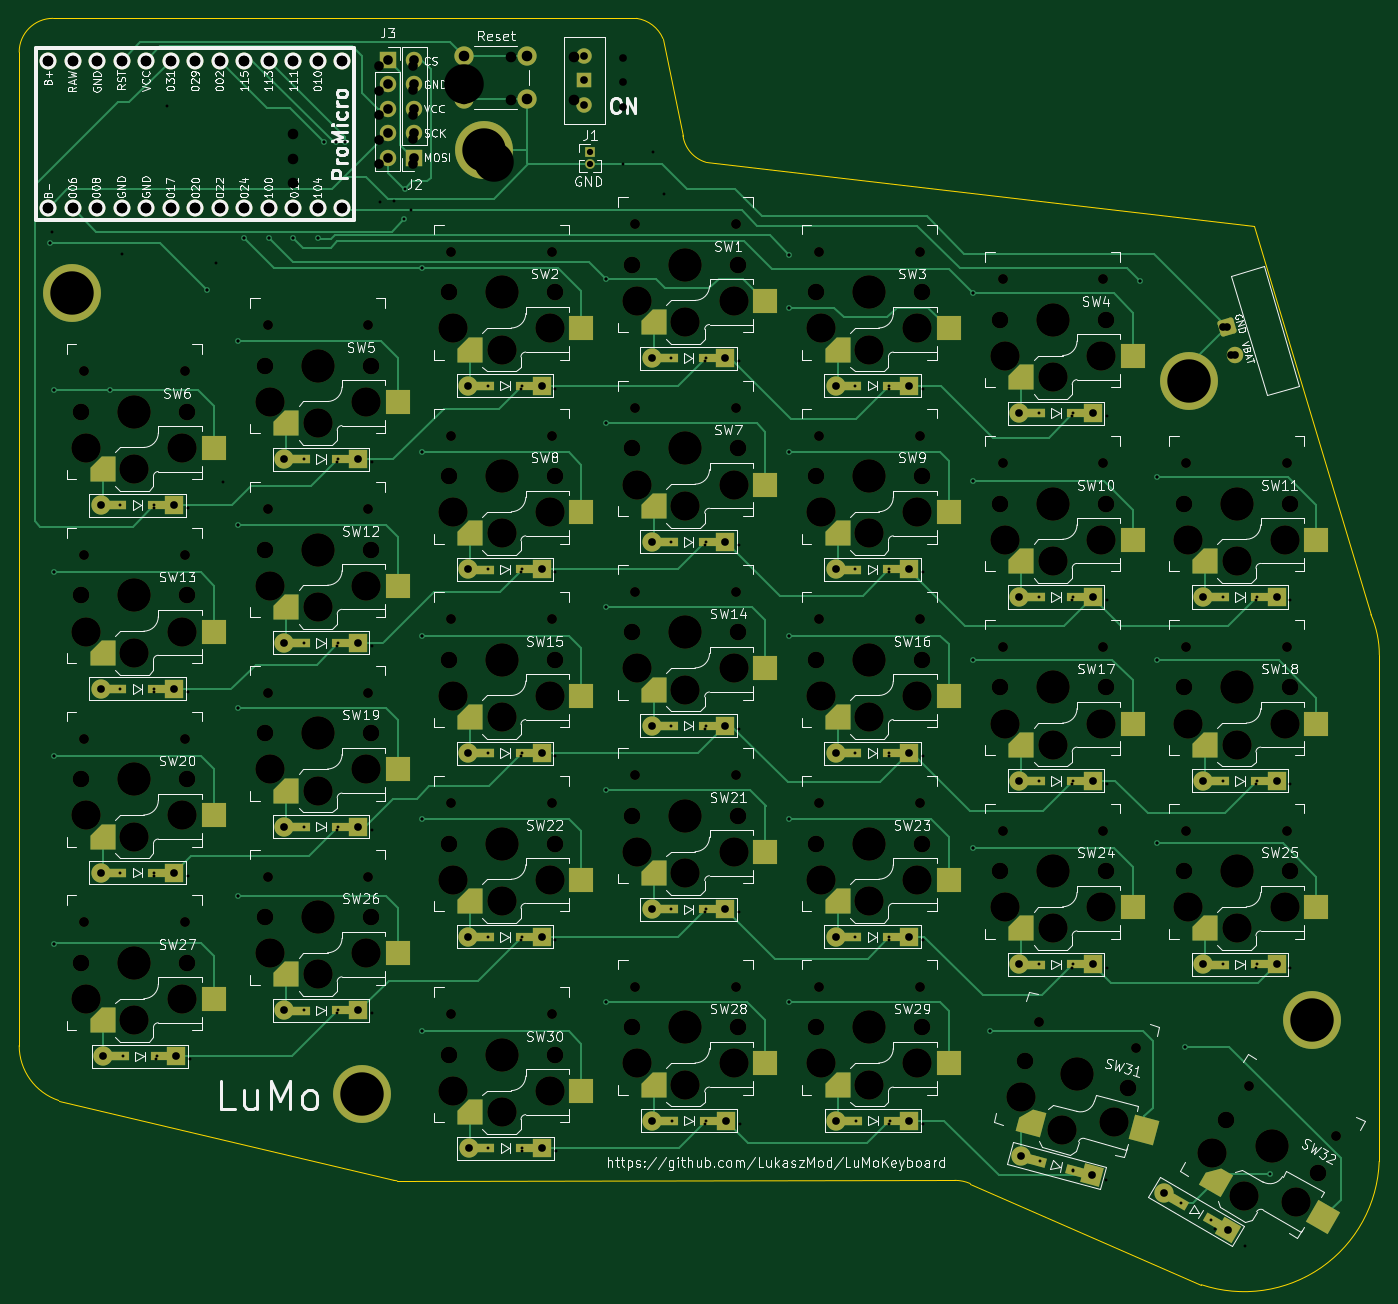
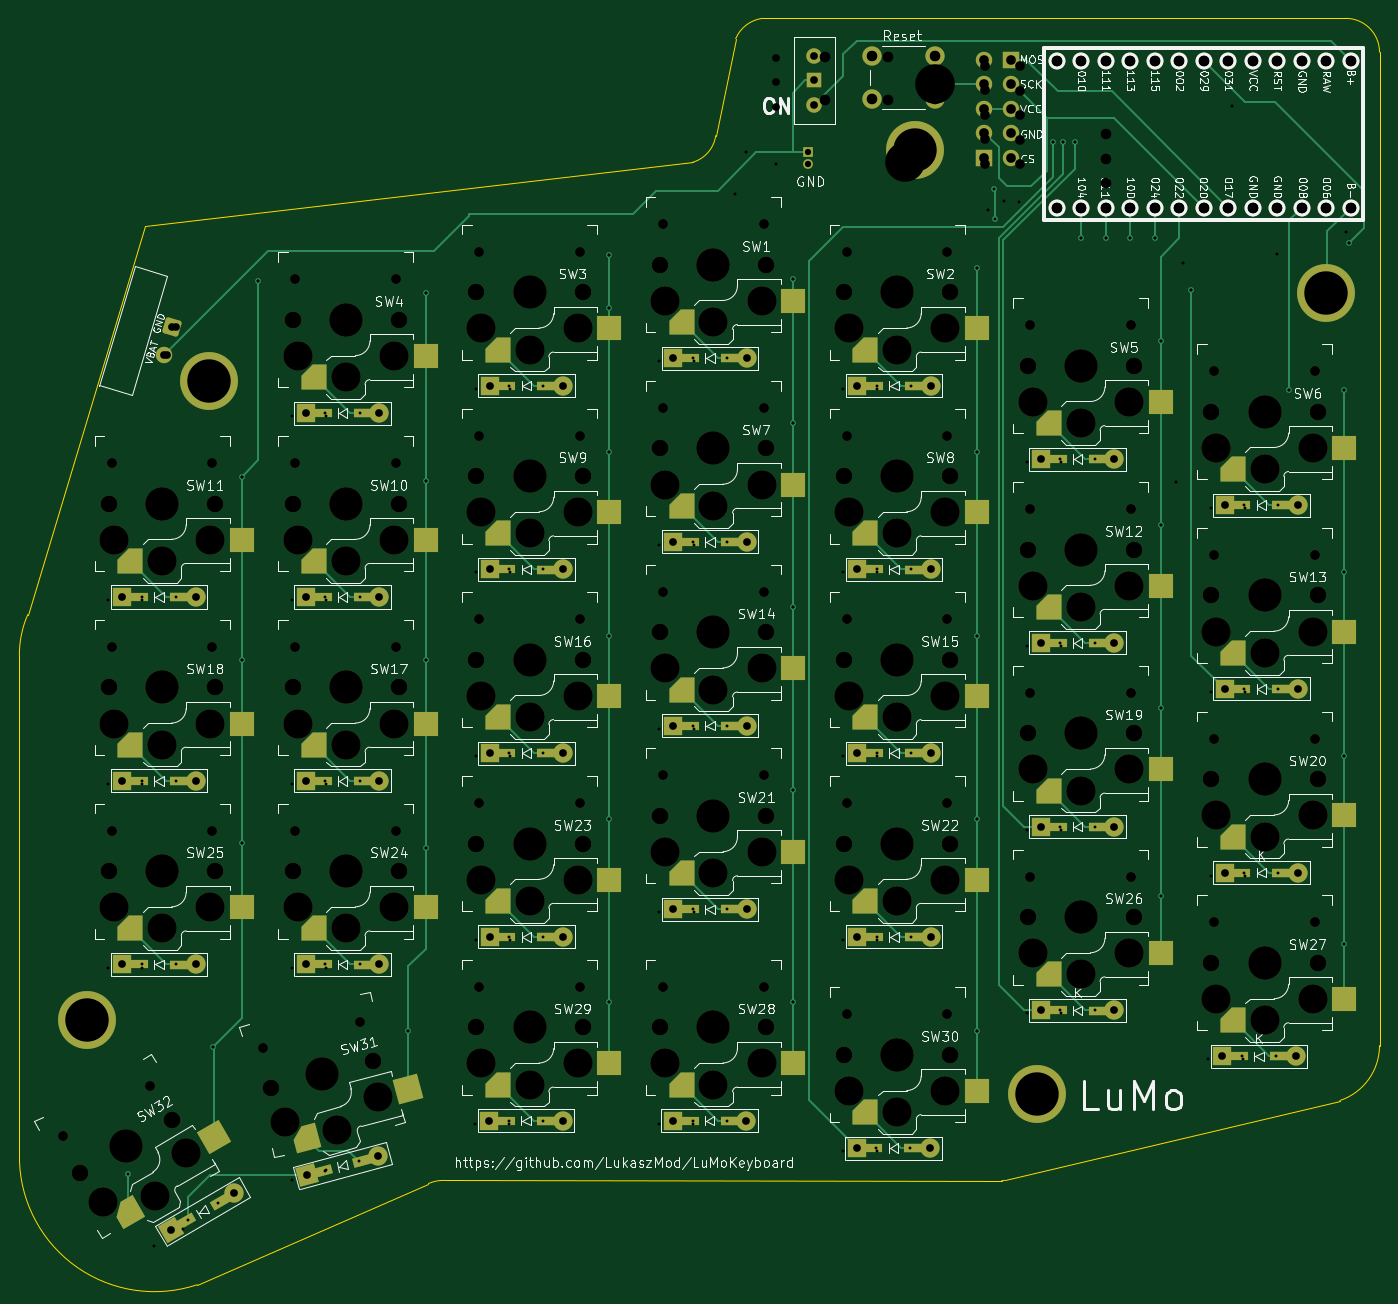
Circuit board: 10 layer files. Board 141.0 x 131.3 mm.
- bottom_copper: LuMo-B_Cu.gbr (30519 bytes)
- bottom_mask: LuMo-B_Mask.gbr (19622 bytes)
- bottom_silk: LuMo-B_Silkscreen.gbr (195209 bytes)
- outline: LuMo-Edge_Cuts.gbr (1570 bytes)
- top_copper: LuMo-F_Cu.gbr (38422 bytes)
- top_mask: LuMo-F_Mask.gbr (19630 bytes)
- top_silk: LuMo-F_Silkscreen.gbr (201522 bytes)
- drill: LuMo-NPTH.drl (4450 bytes)
- drill: LuMo-PTH.drl (3151 bytes)
- drill: LuMo.drl (8353 bytes)

=== bottom_copper: LuMo-B_Cu.gbr (30519 bytes, source omitted) ===
=== bottom_mask: LuMo-B_Mask.gbr (19622 bytes, source omitted) ===
=== bottom_silk: LuMo-B_Silkscreen.gbr (195209 bytes, source omitted) ===
=== outline: LuMo-Edge_Cuts.gbr ===
%TF.GenerationSoftware,KiCad,Pcbnew,9.0.1*%
%TF.CreationDate,2025-08-18T00:19:21+02:00*%
%TF.ProjectId,LuMo,4c754d6f-2e6b-4696-9361-645f70636258,rev?*%
%TF.SameCoordinates,Original*%
%TF.FileFunction,Profile,NP*%
%FSLAX46Y46*%
G04 Gerber Fmt 4.6, Leading zero omitted, Abs format (unit mm)*
G04 Created by KiCad (PCBNEW 9.0.1) date 2025-08-18 00:19:21*
%MOMM*%
%LPD*%
G01*
G04 APERTURE LIST*
%TA.AperFunction,Profile*%
%ADD10C,0.050000*%
%TD*%
G04 APERTURE END LIST*
D10*
X176143433Y-83316198D02*
G75*
G02*
X177011898Y-87500000I-9643433J-4183802D01*
G01*
X75165746Y-142011018D02*
G75*
G02*
X74846441Y-141971509I334254J4011418D01*
G01*
X176143433Y-83316201D02*
X164000000Y-43000000D01*
X36000000Y-25000000D02*
G75*
G02*
X39500000Y-21500000I3500000J0D01*
G01*
X164000000Y-43000000D02*
X107193274Y-36418566D01*
X107193273Y-36418566D02*
G75*
G02*
X104813883Y-33654851I971327J3242366D01*
G01*
X134598361Y-142299291D02*
X158569992Y-152790034D01*
X177000000Y-140000000D02*
X177011898Y-87500000D01*
X39500000Y-21500000D02*
X100000000Y-21500000D01*
X75165750Y-142011018D02*
X133000000Y-141968871D01*
X36000000Y-25000000D02*
X36000000Y-128000000D01*
X74846442Y-141971508D02*
X40102635Y-133692100D01*
X177000000Y-140000000D02*
G75*
G02*
X158569989Y-152790034I-14000000J500000D01*
G01*
X102749669Y-23607289D02*
X104813884Y-33654857D01*
X40102633Y-133692100D02*
G75*
G02*
X36000000Y-128000000I1897367J5692100D01*
G01*
X133000000Y-141968871D02*
G75*
G02*
X134598361Y-142299291I0J-4031129D01*
G01*
X100000000Y-21500000D02*
G75*
G02*
X102749669Y-23607285I-500000J-3500000D01*
G01*
M02*

=== top_copper: LuMo-F_Cu.gbr (38422 bytes, source omitted) ===
=== top_mask: LuMo-F_Mask.gbr (19630 bytes, source omitted) ===
=== top_silk: LuMo-F_Silkscreen.gbr (201522 bytes, source omitted) ===
=== drill: LuMo-NPTH.drl ===
M48
; DRILL file {KiCad 9.0.1} date 2025-08-18T00:19:28+0200
; FORMAT={-:-/ absolute / metric / decimal}
; #@! TF.CreationDate,2025-08-18T00:19:28+02:00
; #@! TF.GenerationSoftware,Kicad,Pcbnew,9.0.1
; #@! TF.FileFunction,NonPlated,1,2,NPTH
FMAT,2
METRIC
; #@! TA.AperFunction,NonPlated,NPTH,ComponentDrill
T1C0.991
; #@! TA.AperFunction,NonPlated,NPTH,ComponentDrill
T2C1.702
; #@! TA.AperFunction,NonPlated,NPTH,ComponentDrill
T3C3.000
; #@! TA.AperFunction,NonPlated,NPTH,ComponentDrill
T4C3.429
%
G90
G05
T1
X42.7Y-58.082
X42.7Y-77.132
X42.7Y-96.182
X42.7Y-115.233
X53.14Y-58.082
X53.14Y-77.132
X53.14Y-96.182
X53.14Y-115.233
X61.75Y-53.32
X61.75Y-72.37
X61.75Y-91.42
X61.75Y-110.47
X72.19Y-53.32
X72.19Y-72.37
X72.19Y-91.42
X72.19Y-110.47
X80.8Y-45.7
X80.8Y-64.75
X80.8Y-83.8
X80.8Y-102.85
X80.8Y-124.757
X91.24Y-45.7
X91.24Y-64.75
X91.24Y-83.8
X91.24Y-102.85
X91.24Y-124.757
X99.85Y-42.843
X99.85Y-61.892
X99.85Y-80.942
X99.85Y-99.992
X99.85Y-121.9
X110.29Y-42.843
X110.29Y-61.892
X110.29Y-80.942
X110.29Y-99.992
X110.29Y-121.9
X118.9Y-45.7
X118.9Y-64.75
X118.9Y-83.8
X118.9Y-102.85
X118.9Y-121.9
X129.34Y-45.7
X129.34Y-64.75
X129.34Y-83.8
X129.34Y-102.85
X129.34Y-121.9
X137.95Y-48.557
X137.95Y-67.608
X137.95Y-86.657
X137.95Y-105.707
X141.678Y-125.578
X148.39Y-48.557
X148.39Y-67.608
X148.39Y-86.657
X148.39Y-105.707
X151.762Y-128.28
X157.0Y-67.608
X157.0Y-86.657
X157.0Y-105.707
X163.491Y-132.167
X167.44Y-67.608
X167.44Y-86.657
X167.44Y-105.707
X172.532Y-137.387
T2
X42.42Y-62.282
X42.42Y-81.332
X42.42Y-100.382
X42.42Y-119.432
X53.42Y-62.282
X53.42Y-81.332
X53.42Y-100.382
X53.42Y-119.432
X61.47Y-57.52
X61.47Y-76.57
X61.47Y-95.62
X61.47Y-114.67
X72.47Y-57.52
X72.47Y-76.57
X72.47Y-95.62
X72.47Y-114.67
X80.52Y-49.9
X80.52Y-68.95
X80.52Y-88.0
X80.52Y-107.05
X80.52Y-128.957
X91.52Y-49.9
X91.52Y-68.95
X91.52Y-88.0
X91.52Y-107.05
X91.52Y-128.957
X99.57Y-47.042
X99.57Y-66.093
X99.57Y-85.142
X99.57Y-104.192
X99.57Y-126.1
X110.57Y-47.042
X110.57Y-66.093
X110.57Y-85.142
X110.57Y-104.192
X110.57Y-126.1
X118.62Y-49.9
X118.62Y-68.95
X118.62Y-88.0
X118.62Y-107.05
X118.62Y-126.1
X129.62Y-49.9
X129.62Y-68.95
X129.62Y-88.0
X129.62Y-107.05
X129.62Y-126.1
X137.67Y-52.758
X137.67Y-71.807
X137.67Y-90.858
X137.67Y-109.907
X140.32Y-129.563
X148.67Y-52.758
X148.67Y-71.807
X148.67Y-90.858
X148.67Y-109.907
X150.945Y-132.41
X156.72Y-71.807
X156.72Y-90.858
X156.72Y-109.907
X161.148Y-135.664
X167.72Y-71.807
X167.72Y-90.858
X167.72Y-109.907
X170.675Y-141.164
T3
X42.92Y-66.032
X42.92Y-85.082
X42.92Y-104.132
X42.92Y-123.182
X47.92Y-68.233
X47.92Y-87.282
X47.92Y-106.332
X47.92Y-125.382
X52.92Y-66.032
X52.92Y-85.082
X52.92Y-104.132
X52.92Y-123.182
X61.97Y-61.27
X61.97Y-80.32
X61.97Y-99.37
X61.97Y-118.42
X66.97Y-63.47
X66.97Y-82.52
X66.97Y-101.57
X66.97Y-120.62
X71.97Y-61.27
X71.97Y-80.32
X71.97Y-99.37
X71.97Y-118.42
X81.02Y-53.65
X81.02Y-72.7
X81.02Y-91.75
X81.02Y-110.8
X81.02Y-132.707
X86.02Y-55.85
X86.02Y-74.9
X86.02Y-93.95
X86.02Y-113.0
X86.02Y-134.907
X91.02Y-53.65
X91.02Y-72.7
X91.02Y-91.75
X91.02Y-110.8
X91.02Y-132.707
X100.07Y-50.792
X100.07Y-69.843
X100.07Y-88.892
X100.07Y-107.942
X100.07Y-129.85
X105.07Y-52.992
X105.07Y-72.042
X105.07Y-91.093
X105.07Y-110.142
X105.07Y-132.05
X110.07Y-50.792
X110.07Y-69.843
X110.07Y-88.892
X110.07Y-107.942
X110.07Y-129.85
X119.12Y-53.65
X119.12Y-72.7
X119.12Y-91.75
X119.12Y-110.8
X119.12Y-129.85
X124.12Y-55.85
X124.12Y-74.9
X124.12Y-93.95
X124.12Y-113.0
X124.12Y-132.05
X129.12Y-53.65
X129.12Y-72.7
X129.12Y-91.75
X129.12Y-110.8
X129.12Y-129.85
X138.17Y-56.508
X138.17Y-75.557
X138.17Y-94.608
X138.17Y-113.657
X139.833Y-133.314
X143.17Y-58.707
X143.17Y-77.757
X143.17Y-96.807
X143.17Y-115.858
X144.093Y-136.733
X148.17Y-56.508
X148.17Y-75.557
X148.17Y-94.608
X148.17Y-113.657
X149.492Y-135.902
X157.22Y-75.557
X157.22Y-94.608
X157.22Y-113.657
X159.706Y-139.162
X162.22Y-77.757
X162.22Y-96.807
X162.22Y-115.858
X162.937Y-143.567
X167.22Y-75.557
X167.22Y-94.608
X167.22Y-113.657
X168.367Y-144.162
T4
X47.92Y-62.282
X47.92Y-81.332
X47.92Y-100.382
X47.92Y-119.432
X66.97Y-57.52
X66.97Y-76.57
X66.97Y-95.62
X66.97Y-114.67
X86.02Y-49.9
X86.02Y-68.95
X86.02Y-88.0
X86.02Y-107.05
X86.02Y-128.957
X105.07Y-47.042
X105.07Y-66.093
X105.07Y-85.142
X105.07Y-104.192
X105.07Y-126.1
X124.12Y-49.9
X124.12Y-68.95
X124.12Y-88.0
X124.12Y-107.05
X124.12Y-126.1
X143.17Y-52.758
X143.17Y-71.807
X143.17Y-90.858
X143.17Y-109.907
X145.633Y-130.986
X162.22Y-71.807
X162.22Y-90.858
X162.22Y-109.907
X165.912Y-138.414
M30

=== drill: LuMo-PTH.drl ===
M48
; DRILL file {KiCad 9.0.1} date 2025-08-18T00:19:28+0200
; FORMAT={-:-/ absolute / metric / decimal}
; #@! TF.CreationDate,2025-08-18T00:19:28+02:00
; #@! TF.GenerationSoftware,Kicad,Pcbnew,9.0.1
; #@! TF.FileFunction,Plated,1,2,PTH
FMAT,2
METRIC
; #@! TA.AperFunction,Plated,PTH,ViaDrill
T1C0.300
; #@! TA.AperFunction,Plated,PTH,ComponentDrill
T2C0.300
; #@! TA.AperFunction,Plated,PTH,ComponentDrill
T3C0.800
; #@! TA.AperFunction,Plated,PTH,ComponentDrill
T4C1.000
; #@! TA.AperFunction,Plated,PTH,ComponentDrill
T5C1.092
; #@! TA.AperFunction,Plated,PTH,ComponentDrill
T6C1.100
; #@! TA.AperFunction,Plated,PTH,ComponentDrill
T7C4.100
%
G90
G05
T1
X39.2Y-44.8
X39.44Y-43.64
X39.645Y-60.0
X39.645Y-78.942
X39.645Y-97.942
X39.645Y-117.442
X45.4Y-60.0
X46.61Y-45.9
X51.3Y-30.6
X55.5Y-49.7
X56.4Y-46.9
X57.126Y-69.526
X58.695Y-74.0
X58.695Y-93.0
X58.695Y-112.5
X58.7Y-55.0
X59.3Y-44.3
X61.85Y-44.3
X64.39Y-44.3
X66.93Y-44.3
X67.6Y-34.3
X68.8Y-34.315
X69.8Y-34.3
X73.4Y-40.5
X74.9Y-40.4
X76.6Y-41.4
X77.745Y-47.4
X77.745Y-66.5
X77.745Y-85.5
X77.745Y-104.5
X77.745Y-126.5
X96.795Y-48.5
X96.795Y-63.5
X96.795Y-82.5
X96.795Y-101.5
X96.795Y-123.5
X98.6Y-36.6
X101.7Y-35.4
X102.8Y-39.7
X115.845Y-46.0
X115.845Y-51.5
X115.845Y-66.5
X115.845Y-85.5
X115.845Y-104.5
X115.845Y-123.5
X134.895Y-50.0
X134.895Y-69.5
X134.895Y-88.0
X134.895Y-107.5
X136.669Y-126.5
X152.25Y-48.75
X153.945Y-69.0
X153.945Y-88.0
X153.945Y-107.0
X156.9Y-128.1
T2
X49.95Y-72.282
X49.95Y-91.332
X49.95Y-110.382
X50.2Y-129.433
X53.5Y-72.282
X53.5Y-91.332
X53.5Y-110.382
X53.75Y-129.433
X69.0Y-67.52
X69.0Y-86.57
X69.0Y-105.62
X69.0Y-124.67
X72.55Y-67.52
X72.55Y-86.57
X72.55Y-105.62
X72.55Y-124.67
X88.05Y-59.9
X88.05Y-78.95
X88.05Y-98.0
X88.05Y-117.05
X88.1Y-138.957
X91.6Y-59.9
X91.6Y-78.95
X91.6Y-98.0
X91.6Y-117.05
X91.65Y-138.957
X107.1Y-57.042
X107.1Y-76.093
X107.1Y-95.142
X107.1Y-114.192
X107.15Y-136.1
X110.65Y-57.042
X110.65Y-76.093
X110.65Y-95.142
X110.65Y-114.192
X110.7Y-136.1
X126.15Y-59.9
X126.15Y-78.95
X126.15Y-98.0
X126.15Y-117.05
X126.2Y-136.1
X129.7Y-59.9
X129.7Y-78.95
X129.7Y-98.0
X129.7Y-117.05
X129.75Y-136.1
X145.2Y-62.758
X145.2Y-81.807
X145.2Y-100.858
X145.2Y-119.907
X145.285Y-141.041
X148.715Y-141.959
X148.75Y-62.758
X148.75Y-81.807
X148.75Y-100.858
X148.75Y-119.907
X160.0Y-147.0
X163.074Y-148.775
X164.25Y-81.807
X164.25Y-100.858
X164.25Y-119.907
X167.8Y-81.807
X167.8Y-100.858
X167.8Y-119.907
T3
X98.6Y-25.56
X98.6Y-28.1
X98.6Y-30.64
X160.811Y-53.492
X161.663Y-56.368
T4
X73.3Y-26.46
X73.3Y-29.0
X73.3Y-31.54
X73.3Y-34.08
X73.3Y-36.62
X76.875Y-26.39
X76.875Y-28.93
X76.875Y-31.47
X76.875Y-34.01
X76.875Y-36.55
T5
X38.99Y-25.88
X38.99Y-41.12
X41.53Y-25.88
X41.53Y-41.12
X44.07Y-25.88
X44.07Y-41.12
X46.61Y-25.88
X46.61Y-41.12
X49.15Y-25.88
X49.15Y-41.12
X51.69Y-25.88
X51.69Y-41.12
X54.23Y-25.88
X54.23Y-41.12
X56.77Y-25.88
X56.77Y-41.12
X59.31Y-25.88
X59.31Y-41.12
X61.85Y-25.88
X61.85Y-41.12
X64.39Y-25.88
X64.39Y-33.5
X64.39Y-36.04
X64.39Y-38.58
X64.39Y-41.12
X66.93Y-25.88
X66.93Y-41.12
X69.47Y-25.88
X69.47Y-41.12
T6
X87.0Y-25.5
X87.0Y-30.0
X93.5Y-25.5
X93.5Y-30.0
T7
X41.5Y-50.0
X71.5Y-133.0
X82.1Y-28.3
X85.2Y-36.4
X157.3Y-59.1
X170.0Y-125.3
M30

=== drill: LuMo.drl (8353 bytes, source omitted) ===
